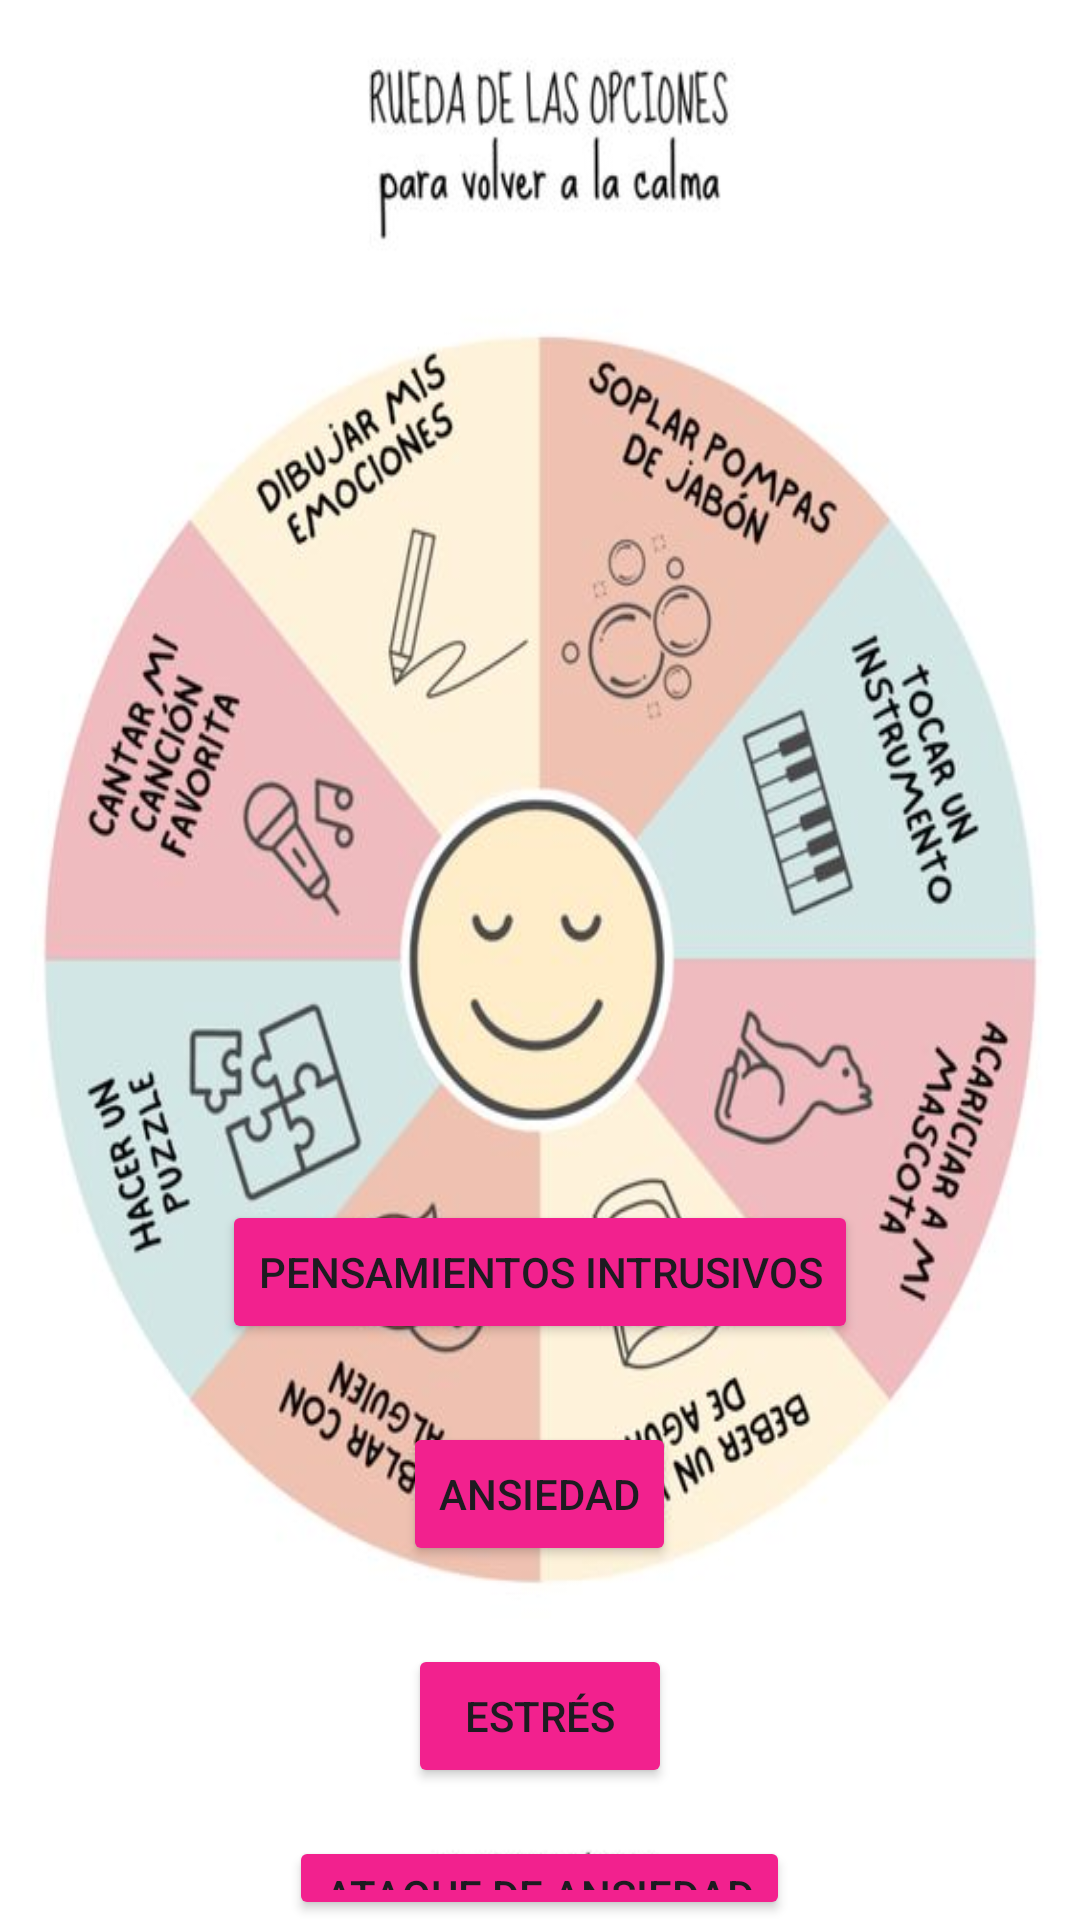

Write the Android layout XML for this screen, with the resource values it uses.
<!-- AndroidManifest.xml: application theme Theme.AlwaysApp_Final -->
<!-- res/layout/activity_datos_cientificos.xml -->
<?xml version="1.0" encoding="utf-8"?>
<LinearLayout xmlns:android="http://schemas.android.com/apk/res/android"
    xmlns:tools="http://schemas.android.com/tools"
    android:layout_width="match_parent"
    android:layout_height="match_parent"
    android:orientation="vertical"
    android:background="@drawable/emociones"
    tools:context=".ActivityDatosCientificos">

    <WebView
        android:id="@+id/webView"
        android:layout_width="match_parent"
        android:layout_height="0dp"
        android:layout_weight="0" />

    <Button
        android:id="@+id/btnPensamientos"
        android:layout_width="wrap_content"
        android:layout_height="wrap_content"
        android:text="Pensamientos intrusivos"
        android:backgroundTint="@color/pink"
        android:layout_gravity="center_horizontal"
        android:layout_marginTop="400dp"
        android:onClick="openLink"
        android:tag="https://psicologiaymente.com/psicologia/pensamientos-intrusivos" />

    <Button
        android:id="@+id/btnAnsiedad"
        android:layout_width="wrap_content"
        android:layout_height="wrap_content"
        android:text="Ansiedad"
        android:backgroundTint="@color/pink"
        android:layout_gravity="center_horizontal"
        android:layout_marginTop="26dp"
        android:onClick="openLink"
        android:tag="https://psicologiaymente.com/clinica/que-es-ansiedad"/>

    <Button
        android:id="@+id/btnEstres"
        android:layout_width="wrap_content"
        android:layout_height="wrap_content"
        android:text="Estrés"
        android:backgroundTint="@color/pink"
        android:layout_gravity="center_horizontal"
        android:layout_marginTop="26dp"
        android:onClick="openLink"
        android:tag="https://www.who.int/es/news-room/questions-and-answers/item/stress"/>

    <Button
        android:id="@+id/btnAtaqueAnsiedad"
        android:layout_width="wrap_content"
        android:layout_height="wrap_content"
        android:text="Ataque de Ansiedad"
        android:backgroundTint="@color/pink"
        android:layout_gravity="center_horizontal"
        android:layout_marginTop="16dp"
        android:onClick="openLink"
        android:tag="https://psicologiaymente.com/clinica/como-actuar-ataque-de-ansiedad"/>

    <Button
        android:id="@+id/btnAtaquePanico"
        android:layout_width="wrap_content"
        android:layout_height="wrap_content"
        android:text="Ataque de Pánico"
        android:backgroundTint="@color/pink"
        android:layout_gravity="center_horizontal"
        android:layout_marginTop="16dp"
        android:onClick="openLink"
        android:tag="https://psicologiaymente.com/clinica/trastorno-de-panico"/>

</LinearLayout>
<!-- resources referenced by this layout -->
<resources>
  <color name="pink">#f2218e</color>
  <!-- drawable emociones: jpg bitmap (drawable, 44093 bytes) -->
  <style name="Theme.AlwaysApp_Final" parent="Base.Theme.AlwaysApp_Final" />
  <style name="Base.Theme.AlwaysApp_Final" parent="Theme.Material3.DayNight.NoActionBar">
          
          
      </style>
</resources>
